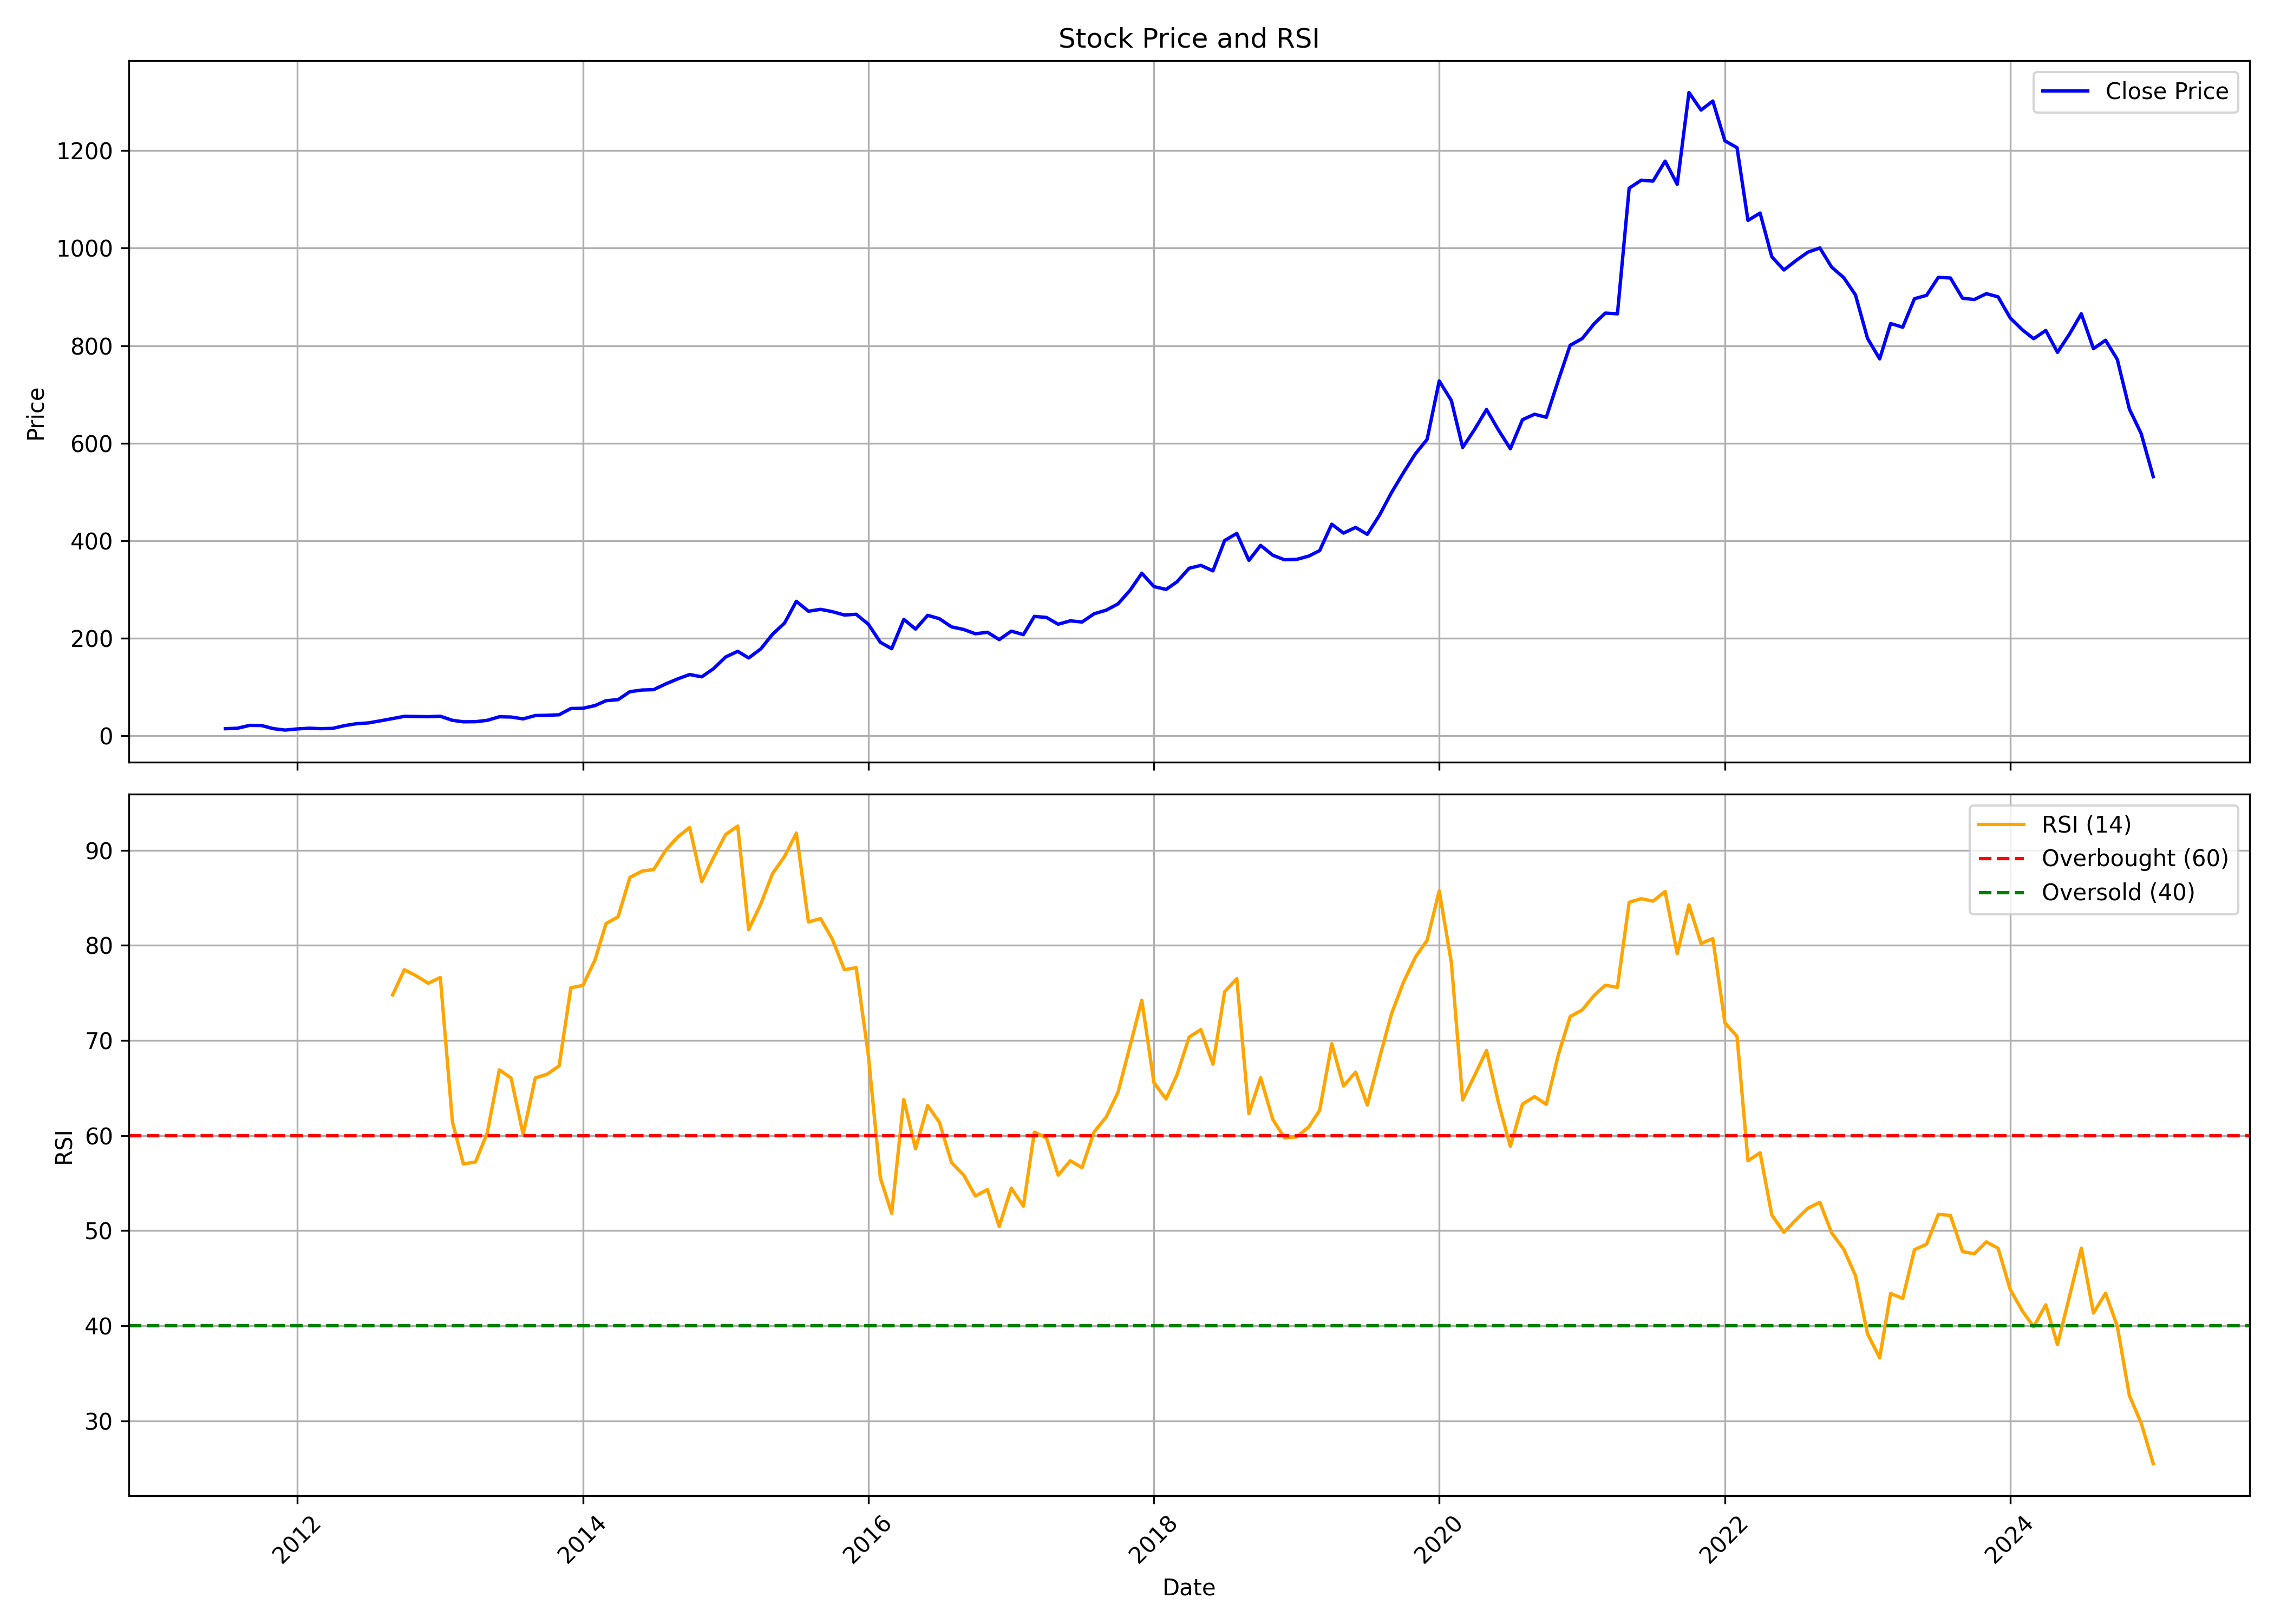

The file beside this chart, header and first rows:
, Unnamed: 0.1, Unnamed: 0, date, symbol, open, high, low, close, volume, rsi
0, 0, 0, 2011-07-01, RELAXO, 14.55, 16.03, 12.91, 14.56, 3592940, 
1, 1, 1, 2011-08-01, RELAXO, 14.61, 16.62, 12.23, 15.53, 822160, 
2, 2, 2, 2011-09-01, RELAXO, 15.53, 21.59, 14.66, 21.35, 2205480, 
3, 3, 3, 2011-10-01, RELAXO, 20.23, 23.02, 20.1, 21.13, 579420, 
4, 4, 4, 2011-11-01, RELAXO, 21.41, 21.9, 12.22, 14.65, 1803660, 
5, 5, 5, 2011-12-01, RELAXO, 14.7, 15.33, 11.2, 11.74, 159080, 
6, 6, 6, 2012-01-01, RELAXO, 11.68, 15.81, 11.46, 14.12, 487620, 
7, 7, 7, 2012-02-01, RELAXO, 14.11, 19.1, 13.92, 15.58, 2836600, 
8, 8, 8, 2012-03-01, RELAXO, 15.57, 16.25, 13.65, 14.62, 1774040, 
9, 9, 9, 2012-04-01, RELAXO, 14.45, 18.91, 14.45, 15.29, 1342820, 
10, 10, 10, 2012-05-01, RELAXO, 15.33, 22.24, 14.84, 20.89, 2290300, 
11, 11, 11, 2012-06-01, RELAXO, 20.57, 25.7, 20.54, 24.85, 1210940, 
12, 12, 12, 2012-07-01, RELAXO, 24.82, 28.03, 24.36, 26.41, 1351000, 
13, 13, 13, 2012-08-01, RELAXO, 26.77, 32.36, 20.77, 30.76, 1046560, 
14, 14, 14, 2012-09-01, RELAXO, 32.36, 39.65, 30.03, 35.34, 8950340, 74.79
15, 15, 15, 2012-10-01, RELAXO, 35.8, 40.98, 34.4, 39.91, 2064560, 77.44
16, 16, 16, 2012-11-01, RELAXO, 40.05, 44.49, 35.43, 39.57, 4497100, 76.78
17, 17, 17, 2012-12-01, RELAXO, 40.49, 40.49, 35.77, 39.18, 982180, 76.01
18, 18, 18, 2013-01-01, RELAXO, 39.9, 44.78, 38.05, 40.1, 924620, 76.61
19, 19, 19, 2013-02-01, RELAXO, 40.49, 40.73, 28.77, 31.75, 2055340, 61.44
20, 20, 20, 2013-03-01, RELAXO, 30.82, 34.15, 24.39, 28.71, 1234660, 57.01
21, 21, 21, 2013-04-01, RELAXO, 28.29, 30.44, 22.93, 28.91, 627840, 57.23
22, 22, 22, 2013-05-01, RELAXO, 28.91, 32.68, 27.41, 31.71, 689800, 60.27
23, 23, 23, 2013-06-01, RELAXO, 31.22, 39.51, 31.22, 39.03, 639200, 66.91
24, 24, 24, 2013-07-01, RELAXO, 39.44, 40.24, 32.25, 38.51, 717460, 66.06
25, 25, 25, 2013-08-01, RELAXO, 38.73, 38.82, 32.44, 34.72, 446920, 60.11
26, 26, 26, 2013-09-01, RELAXO, 35.36, 43.85, 33.56, 41.57, 563500, 66.06
27, 27, 27, 2013-10-01, RELAXO, 41.69, 45.21, 39.24, 42.05, 3007640, 66.44
28, 28, 28, 2013-11-01, RELAXO, 41.82, 52.28, 39.79, 43.13, 1863552, 67.32
29, 29, 29, 2013-12-01, RELAXO, 43.16, 58.18, 41.35, 55.95, 2361436, 75.53
30, 30, 30, 2014-01-01, RELAXO, 56.03, 62.59, 53.47, 56.45, 2046380, 75.79
31, 31, 31, 2014-02-01, RELAXO, 57.45, 67.91, 56.01, 62.03, 2140228, 78.49
32, 32, 32, 2014-03-01, RELAXO, 62.36, 76.07, 60.66, 71.98, 1450504, 82.28
33, 33, 33, 2014-04-01, RELAXO, 72.89, 77.45, 69.76, 74.2, 870300, 83
34, 34, 34, 2014-05-01, RELAXO, 74.2, 93.88, 71.7, 90.46, 1558456, 87.13
35, 35, 35, 2014-06-01, RELAXO, 89.41, 102, 89.4, 93.86, 1219084, 87.8
36, 36, 36, 2014-07-01, RELAXO, 94.17, 102.5, 89.54, 94.68, 1775060, 87.96
37, 37, 37, 2014-08-01, RELAXO, 94.24, 109.9, 93.2, 106.5, 1310856, 90.01
38, 38, 38, 2014-09-01, RELAXO, 106.5, 128.4, 102.7, 116.9, 2208428, 91.41
39, 39, 39, 2014-10-01, RELAXO, 117.1, 134.4, 116.3, 125.7, 2069116, 92.38
40, 40, 40, 2014-11-01, RELAXO, 129.8, 132, 116.1, 120.9, 1368168, 86.7
41, 41, 41, 2014-12-01, RELAXO, 121.6, 141, 117.8, 137.6, 1539192, 89.21
42, 42, 42, 2015-01-01, RELAXO, 137.2, 183.6, 136.6, 161.6, 2468632, 91.64
43, 43, 43, 2015-02-01, RELAXO, 159.2, 187.1, 148.2, 173.3, 1464588, 92.53
44, 44, 44, 2015-03-01, RELAXO, 176.7, 178.4, 150.7, 159.6, 809896, 81.65
45, 45, 45, 2015-04-01, RELAXO, 158.7, 188.2, 158.7, 178.2, 1844160, 84.35
46, 46, 46, 2015-05-01, RELAXO, 178.2, 217.4, 164.1, 208.1, 3370268, 87.53
47, 47, 47, 2015-06-01, RELAXO, 208.1, 235.1, 203.7, 231.4, 1491224, 89.35
48, 48, 48, 2015-07-01, RELAXO, 233.7, 301.2, 233.7, 275.8, 2397550, 91.8
49, 49, 49, 2015-08-01, RELAXO, 284, 293.8, 220.4, 255.5, 1085272, 82.45
50, 50, 50, 2015-09-01, RELAXO, 255.9, 266.9, 217.4, 259.3, 699566, 82.81
51, 51, 51, 2015-10-01, RELAXO, 262.2, 276.7, 253.7, 254.6, 727714, 80.64
52, 52, 52, 2015-11-01, RELAXO, 261.3, 268.6, 226.1, 247.7, 812568, 77.44
53, 53, 53, 2015-12-01, RELAXO, 249.5, 259.7, 233.3, 249.2, 970928, 77.65
54, 54, 54, 2016-01-01, RELAXO, 250.5, 250.5, 197.2, 229.1, 461466, 68.55
55, 55, 55, 2016-02-01, RELAXO, 234.8, 237.7, 184.4, 191.7, 433958, 55.54
56, 56, 56, 2016-03-01, RELAXO, 192.6, 209.2, 175.3, 178.6, 958488, 51.83
57, 57, 57, 2016-04-01, RELAXO, 177.5, 256.4, 177.5, 238.8, 8364716, 63.8
58, 58, 58, 2016-05-01, RELAXO, 239.7, 257.9, 201.5, 218.8, 1416568, 58.6
59, 59, 59, 2016-06-01, RELAXO, 219.1, 250.6, 211.8, 247, 1057078, 63.16
... 103 more rows
